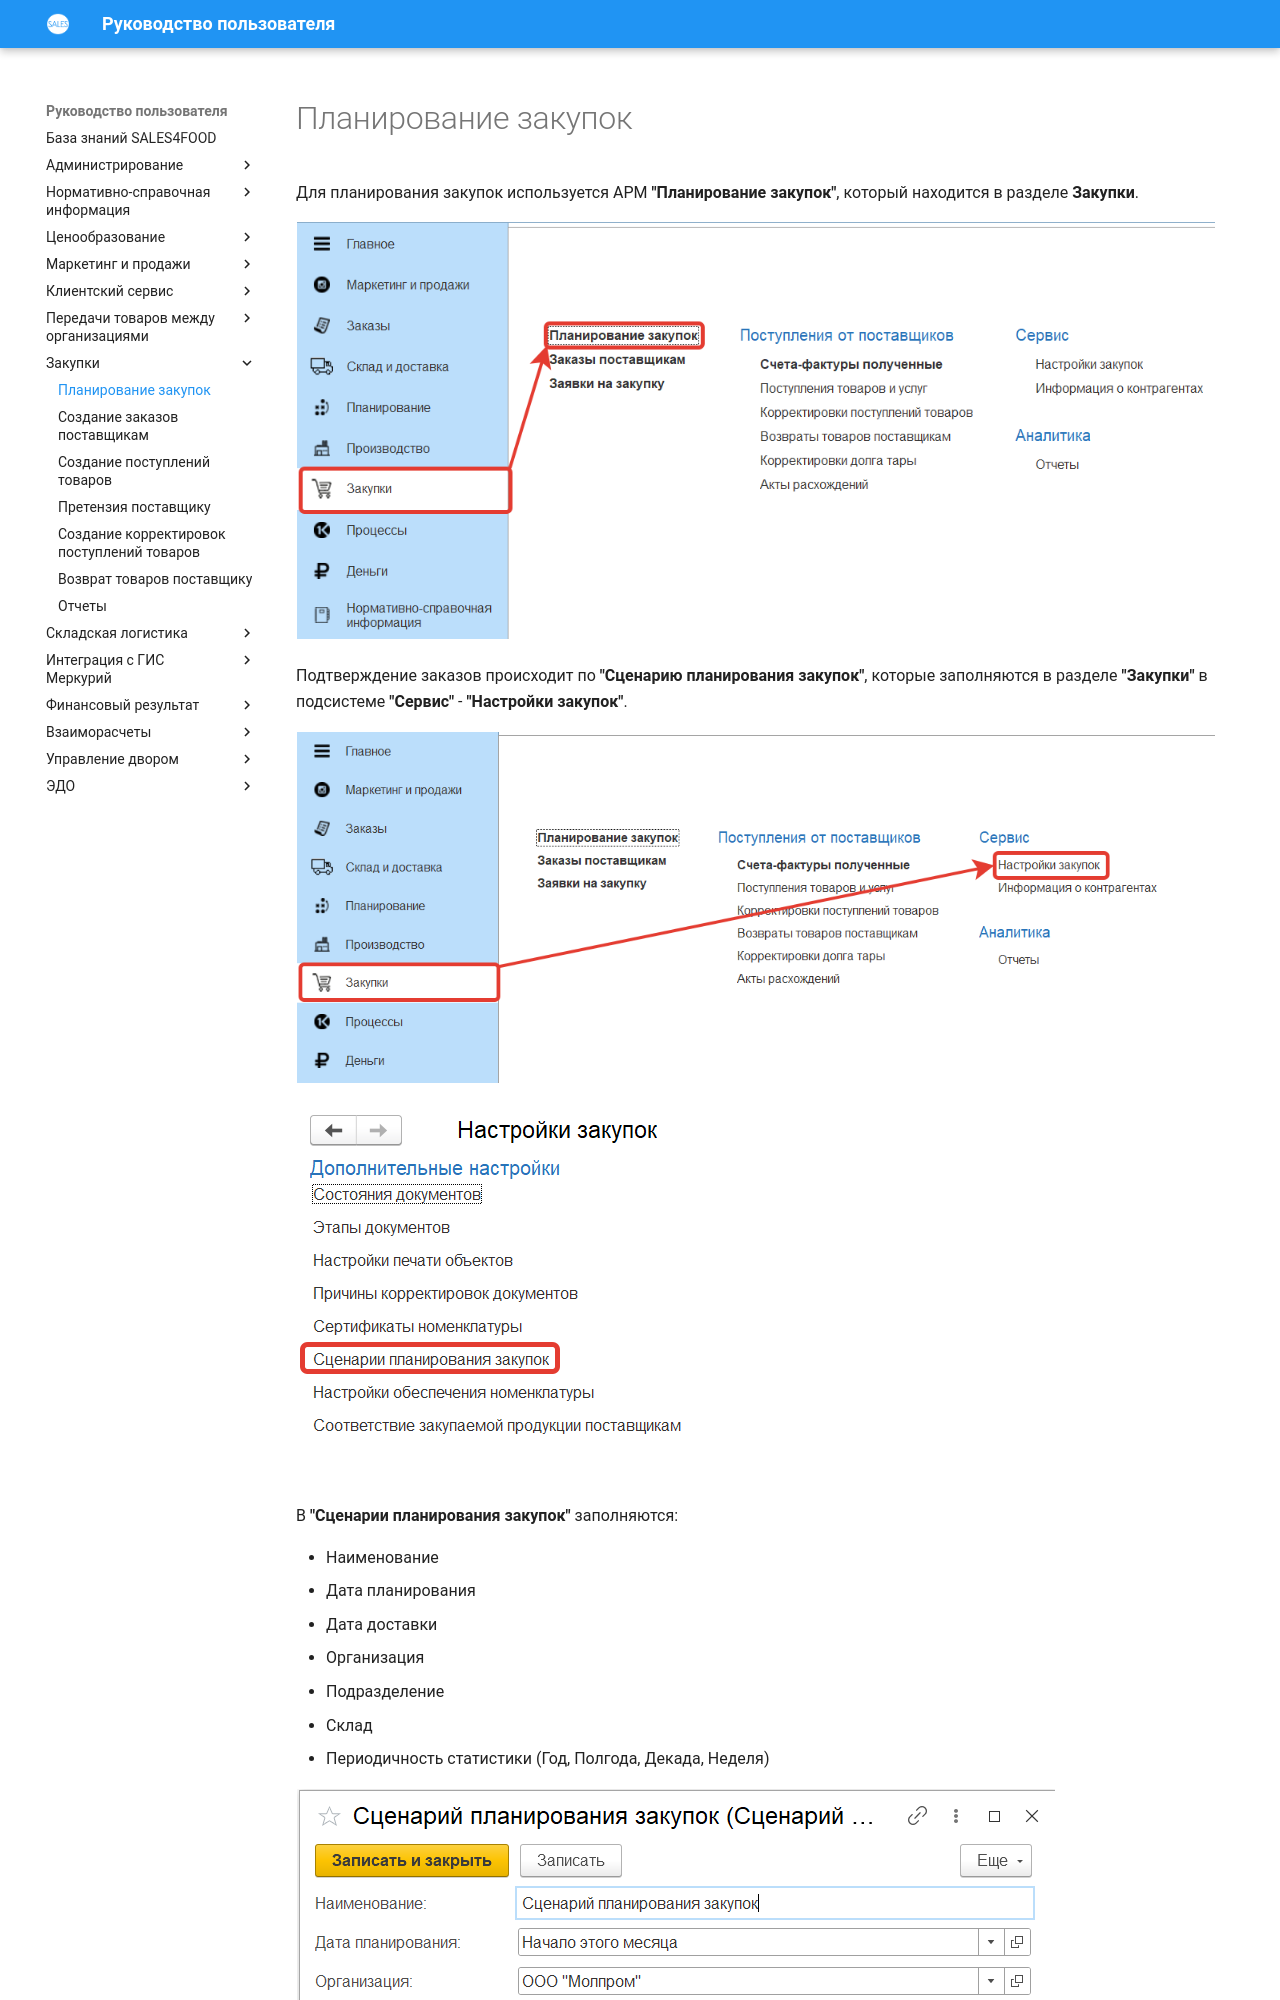

repository: Konstanta-it/sales4food · page: Purchases/PurchasesPlanning/index.html · generator: mkdocs

# Планирование закупок

Для планирования закупок используется АРМ **"Планирование закупок"**, который находится в разделе **Закупки**.

[![1][1]][1]

Подтверждение заказов происходит по **"Сценарию планирования закупок"**, которые заполняются в разделе **"Закупки"** в подсистеме **"Сервис"** - **"Настройки закупок"**.

[![2][2]][2]

[![3][3]][3]

В **"Сценарии планирования закупок"** заполняются:

- Наименование
- Дата планирования
- Дата доставки
- Организация
- Подразделение
- Склад
- Периодичность статистики (Год, Полгода, Декада, Неделя)

[![4][4]][4]

На вкладке **"Формирование потребности"** после нажатия кнопки **Обновить** в основной таблице заполняются:

- Номенклатура - товар, предлагаемый к обеспечению
- Характеристика
- Остаток на складе - текущий остаток на складе по номенклатуре
- Норматив
- Минимальный запас
- Максимальный запас
- Статистика - статистика расхода в производстве номенклатуры
- Количество - объем к обеспечению

[![5][5]][5]
